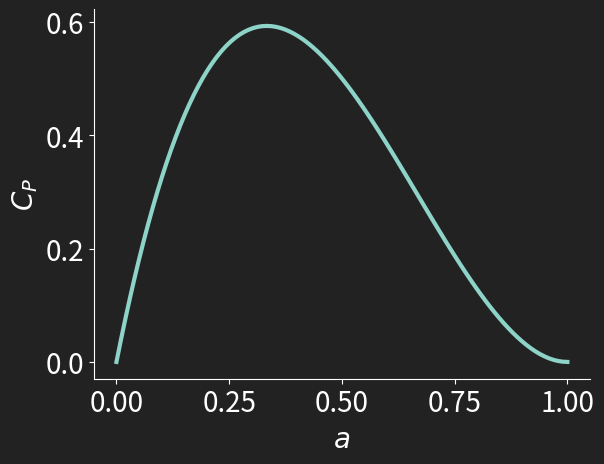

Here is the Python script that generated this plot:
import matplotlib
import matplotlib.pyplot as plt
import numpy as np

plt.style.use('dark_background')
matplotlib.rc('font', size=20)
matplotlib.rc('savefig', facecolor='#222222')
matplotlib.rc('axes', facecolor='#222222')

a = np.linspace(0.0, 1.0, 100)
Cp = 4 * a * (1 - a)**2

plt.plot(a, Cp, lw=3)
plt.xlabel('$a$')
plt.ylabel('$C_P$')
ax = plt.gca()
# plt.gcf().patch.set_facecolor('#222222')
ax.spines['top'].set_visible(False)
ax.spines['right'].set_visible(False)

plt.savefig('a_graph.png', bbox_inches='tight')
